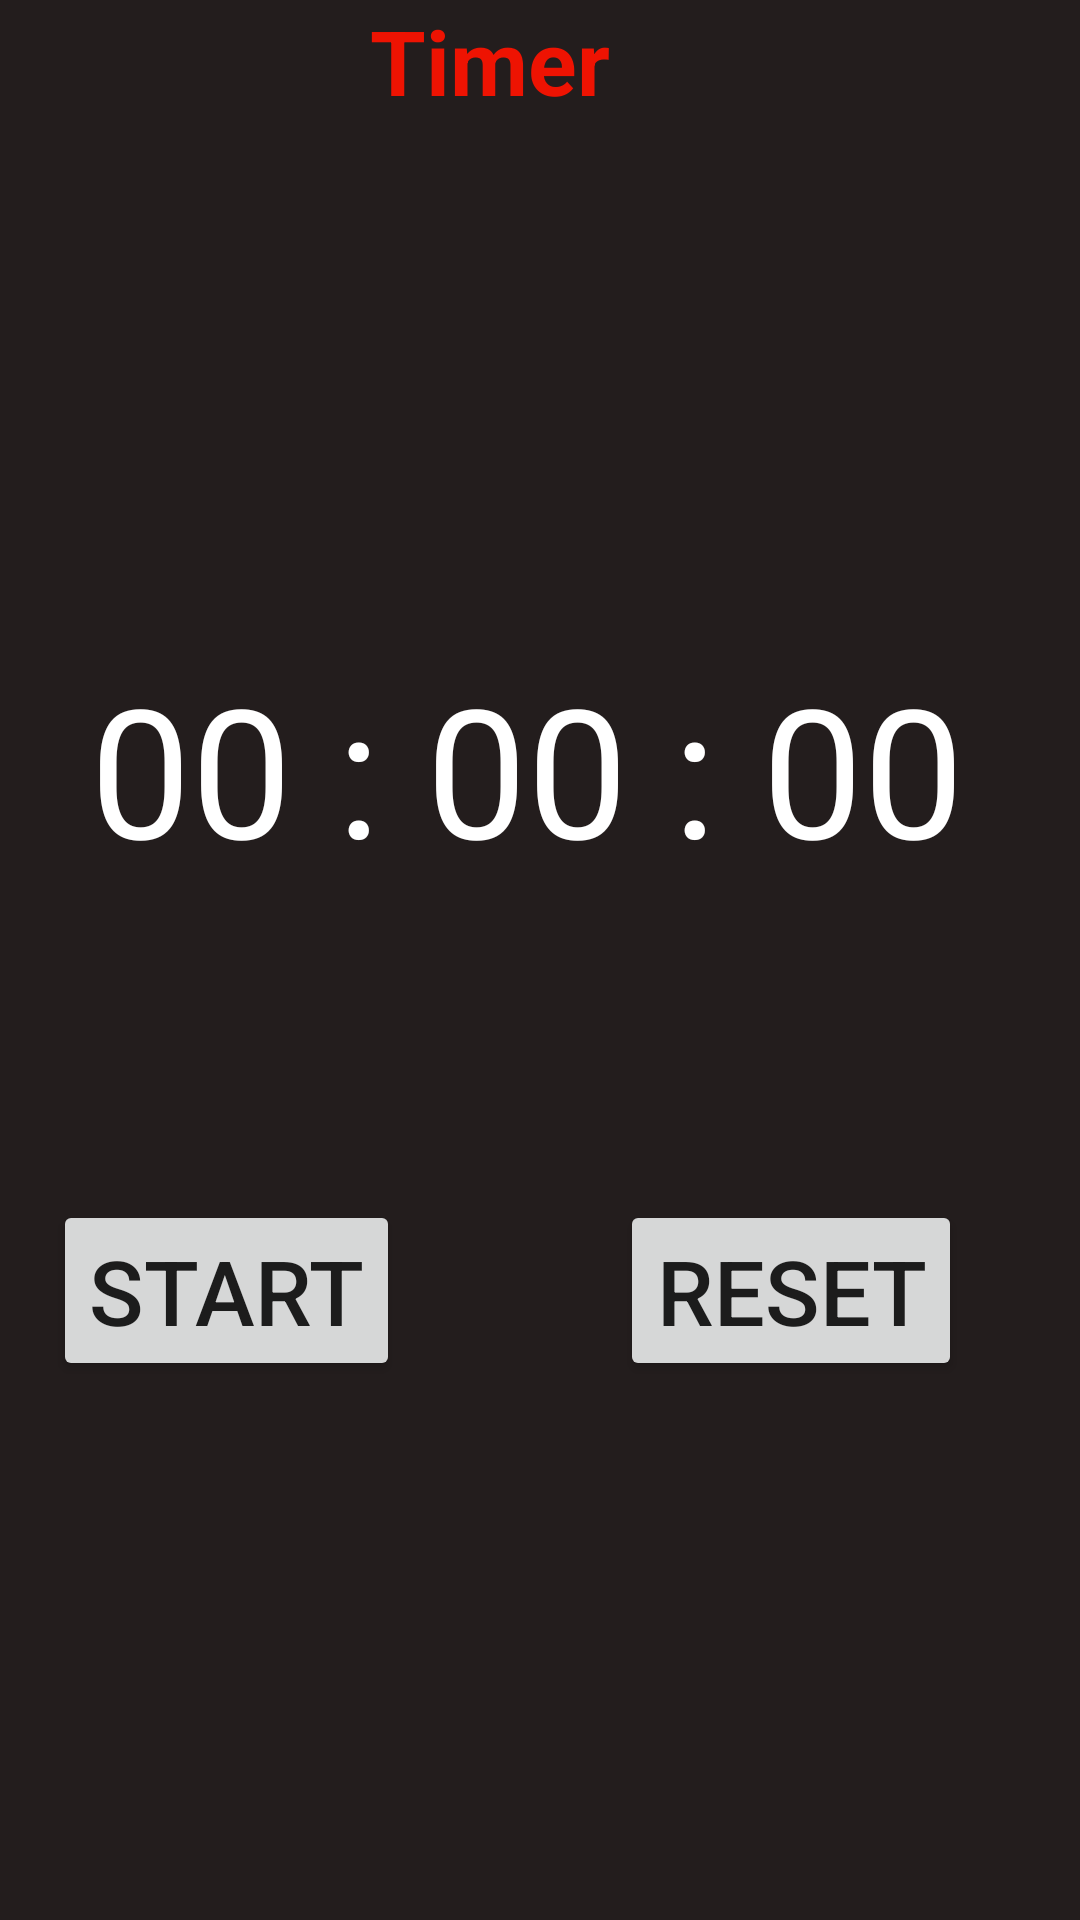

Layout XML and referenced resources for this Android screen:
<!-- AndroidManifest.xml: application theme Theme.MGP1TEST -->
<!-- res/layout/activity_timer.xml -->
<?xml version="1.0" encoding="utf-8"?>
<androidx.constraintlayout.widget.ConstraintLayout xmlns:android="http://schemas.android.com/apk/res/android"
    xmlns:app="http://schemas.android.com/apk/res-auto"
    xmlns:tools="http://schemas.android.com/tools"
    android:layout_width="match_parent"
    android:layout_height="match_parent"
    tools:context=".TimerActivity"
    android:background="@color/backgroundColor">>


    
    <FrameLayout
        android:layout_width="300dp"
        android:layout_height="150dp"
        android:layout_marginTop="156dp"
        app:layout_constraintEnd_toEndOf="parent"
        app:layout_constraintStart_toStartOf="parent"
        app:layout_constraintTop_toTopOf="parent">

        <TextView
            android:id="@+id/timerText"
            android:layout_width="match_parent"
            android:layout_height="match_parent"
            android:layout_gravity="center"
            android:layout_marginTop="40dp"
            android:text="00 : 00 : 00"
            android:textColor="@color/white"
            android:textSize="60sp" />

    </FrameLayout>

    <FrameLayout

        android:layout_width="325dp"
        android:layout_height="75dp"
        android:layout_marginTop="400dp"
        app:layout_constraintEnd_toEndOf="parent"
        app:layout_constraintStart_toStartOf="parent"
        app:layout_constraintTop_toTopOf="parent">

        <Button
            android:layout_width="wrap_content"
            android:layout_height="wrap_content"
            android:text="START"
            android:id="@+id/startStopButton"
            android:textSize="30sp"
            android:layout_marginRight="15dp"
            android:onClick="startStopTapped" />

        <Button
            android:layout_width="wrap_content"
            android:layout_height="wrap_content"
            android:text="RESET"
            android:textSize="30sp"
            android:onClick="resetTapped"
            android:layout_marginLeft="189dp"/>

    </FrameLayout>

    <TextView
        android:id="@+id/TimerT"
        android:layout_width="wrap_content"
        android:layout_height="wrap_content"
        android:text="Timer"
        android:textSize="30dp"
        android:textStyle="bold"
        android:textColor="@color/red"
        app:layout_constraintBottom_toBottomOf="parent"
        app:layout_constraintHorizontal_bias="0.44"
        app:layout_constraintLeft_toLeftOf="parent"
        app:layout_constraintRight_toRightOf="parent"
        app:layout_constraintTop_toTopOf="parent"
        app:layout_constraintVertical_bias="0.0" />

    <ImageView
        android:id="@+id/timerPicture"
        android:layout_width="130dp"
        android:layout_height="130dp"
        app:layout_constraintBottom_toBottomOf="parent"
        app:layout_constraintLeft_toLeftOf="parent"
        app:layout_constraintRight_toRightOf="parent"
        app:layout_constraintTop_toTopOf="parent"
        app:layout_constraintVertical_bias="0.08"
        app:srcCompat="@drawable/timerpic" />


</androidx.constraintlayout.widget.ConstraintLayout>
<!-- resources referenced by this layout -->
<resources>
  <color name="backgroundColor">#231D1D</color>
  <color name="red">#EE1302</color>
  <color name="white">#FFFFFFFF</color>
  <style name="Theme.MGP1TEST" parent="Theme.MaterialComponents.DayNight.DarkActionBar">
          
          <item name="colorPrimary">#DC0202</item>
          <item name="colorPrimaryVariant">#DC0202</item>
          <item name="colorOnPrimary">@color/white</item>
          
          <item name="colorSecondary">#DC0202</item>
          <item name="colorSecondaryVariant">@color/white</item>
          <item name="colorOnSecondary">@color/white</item>
          
          <item name="android:statusBarColor">?attr/colorPrimaryVariant</item>
          
      </style>
</resources>
